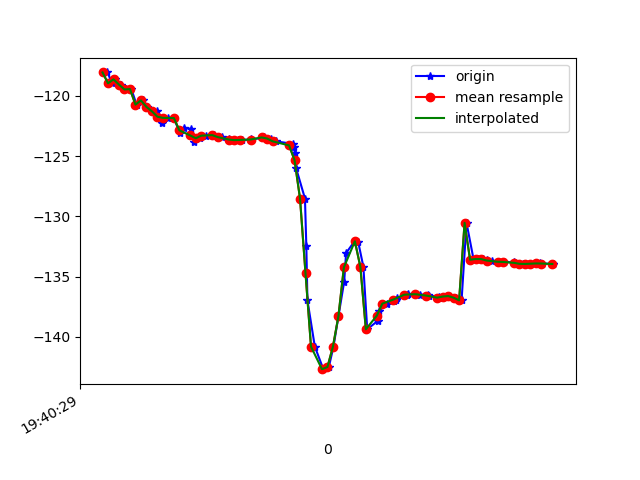

Source data for this figure (header and first rows):
1617738029198, 433665831699333, -118.05267, 21.798418, -12.255375
1617738029215, 433665850930103, -119, 22.05, -11.22
1617738029227, 433665870160873, -118.6, 22.03, -11.43
1617738029248, 433665889391643, -119.1, 21.97, -10.54
1617738029267, 433665908622413, -119.5, 22.6, -11.06
1617738029285, 433665927853183, -119.4, 22.41, -10.63
1617738029304, 433665947083953, -120.7, 23.05, -9.776
1617738029326, 433665966314723, -120.4, 22.86, -9.847
1617738029341, 433665985545493, -120.9, 22.81, -8.995
1617738029361, 433666004776263, -121.3, 23.5, -9.467
1617738029380, 433666024007033, -121.2, 23.23, -9.015
1617738029398, 433666043237803, -122.2, 23.52, -8.099
1617738029418, 433666062468573, -121.8, 23.54, -8.764
1617738029440, 433666081699343, -121.8, 23.17, -8.267
1617738029462, 433666100930113, -123.1, 23.63, -7.582
1617738029477, 433666120160883, -122.6, 23.39, -8.214
1617738029501, 433666139391653, -122.7, 23.04, -7.88
1617738029515, 433666158622423, -123.8, 23.44, -7.671
1617738029535, 433666177853193, -123.5, 23.1, -8.375
1617738029556, 433666197083963, -123.3, 22.81, -8.833
1617738029585, 433666216314733, -123.2, 22.59, -9.406
1617738029588, 433666235545503, -123.3, 22.55, -10.21
1617738029616, 433666254776273, -123.4, 22.53, -11.19
1617738029642, 433666274007043, -123.6, 22.65, -12.32
1617738029646, 433666293237813, -123.7, 22.99, -13.55
1617738029675, 433666312468583, -123.7, 23.45, -14.92
1617738029690, 433666331699353, -123.7, 23.95, -16.31
1617738029720, 433666350930123, -123.6, 24.48, -17.62
1617738029723, 433666370160893, -123.6, 25.08, -18.74
1617738029765, 433666389391663, -123.5, 25.8, -19.52
1617738029767, 433666408759378, -123.4, 26.52, -19.75
1617738029794, 433666427990148, -123.5, 27.24, -19.22
1617738029811, 433666447220918, -123.8, 28.11, -17.88
1617738029875, 433666466451688, -124, 29.22, -15.59
1617738029878, 433666485682458, -124.2, 30.42, -12.14
1617738029881, 433666504913228, -124.7, 31.89, -7.464
1617738029885, 433666524143998, -125.9, 33.99, -1.353
1617738029918, 433666543374768, -128.5, 36.97, 6.255
1617738029923, 433666562605538, -132.5, 40.3, 14.76
1617738029927, 433666581836308, -137, 42.61, 23.27
1617738029954, 433666601067078, -140.8, 43.39, 31.06
1617738029985, 433666620297848, -142.7, 42.86, 36.96
1617738030005, 433666639528618, -142.5, 41.59, 40.84
1617738030022, 433666658759388, -140.8, 39.94, 42.99
1617738030040, 433666677990158, -138.3, 38.35, 43.47
1617738030061, 433666697220928, -135.4, 36.94, 42.49
1617738030068, 433666716451698, -133, 35.95, 40.65
1617738030100, 433666735682468, -132, 35.76, 38.78
1617738030112, 433666754913238, -132.1, 36.28, 36.96
1617738030131, 433666774144008, -134.2, 37.27, 30.02
1617738030145, 433666793374778, -139.4, 37.53, 31.58
1617738030184, 433666812605548, -138.7, 37.13, 28.13
1617738030189, 433666831836318, -137.8, 36.16, 24.56
1617738030218, 433666851067088, -137.2, 35.22, 21.02
1617738030243, 433666870297858, -137, 34.68, 17.47
1617738030249, 433666889528628, -136.9, 34.37, 13.83
1617738030253, 433666908759398, -136.8, 33.99, 10.24
1617738030291, 433666927990168, -136.6, 33.37, 6.82
1617738030295, 433666947220938, -136.4, 32.81, 3.75
1617738030320, 433666966451708, -136.4, 32.53, 0.9763
1617738030337, 433666985682478, -136.5, 32.52, -1.644
... 25 more rows
